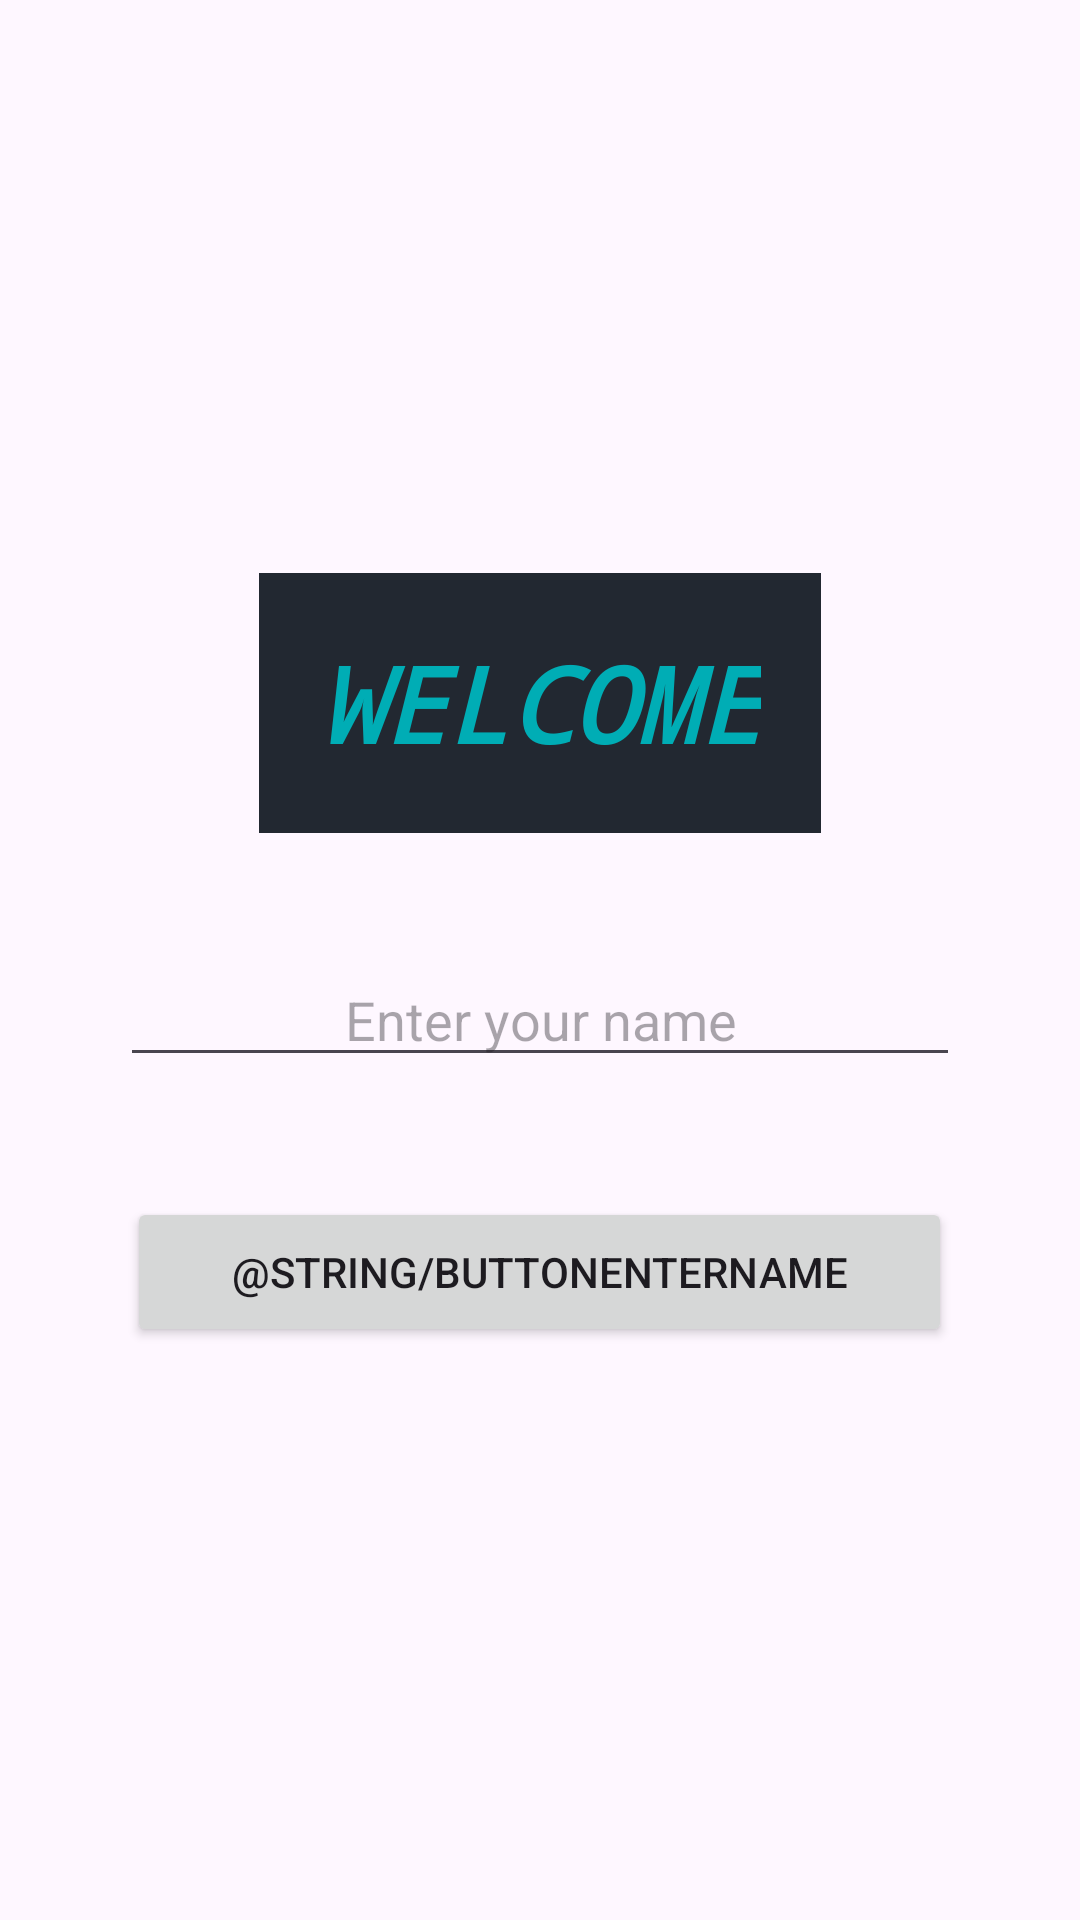

The Android layout XML behind this screen, and the referenced resources:
<!-- AndroidManifest.xml: application theme Theme.LessonOneApp -->
<!-- res/layout/activity_main.xml -->
<?xml version="1.0" encoding="utf-8"?>
<LinearLayout xmlns:android="http://schemas.android.com/apk/res/android"
    xmlns:app="http://schemas.android.com/apk/res-auto"
    xmlns:tools="http://schemas.android.com/tools"
    android:id="@+id/main"
    android:layout_width="match_parent"
    android:layout_height="match_parent"
    android:gravity="center"
    android:orientation="vertical"
    tools:context=".MainActivity"
    android:background="@drawable/fon">

    <TextView
        android:id="@+id/hello"
        android:layout_width="wrap_content"
        android:layout_height="wrap_content"
        android:layout_gravity="center"
        android:gravity="center"
        android:text="@string/welcome"
        android:textAllCaps="true"
        android:textColor="@color/turquoise"
        android:textSize="35sp"
        android:textStyle="bold|italic"
        android:background="@color/blackBlue"
        android:padding="20dp"
        android:textDirection="rtl"
        android:textAlignment="center"
        android:fontFamily="monospace"/>

    <EditText
        android:id="@+id/editText"
        android:layout_width="match_parent"
        android:layout_height="wrap_content"
        android:layout_margin="40dp"
        android:hint="@string/enterName"
        android:gravity="center"/>

    <Button
        android:id="@+id/button_1"
        android:layout_width="275dp"
        android:layout_height="50dp"
        android:text="@string/buttonEnterName"
        android:gravity="center"
        app:layout_constraintBottom_toBottomOf="parent"
        app:layout_constraintStart_toStartOf="parent"
        app:layout_constraintVertical_bias="0.382"/>

</LinearLayout>
<!-- resources referenced by this layout -->
<resources>
  <color name="blackBlue">#222831</color>
  <color name="turquoise">#00ADB5</color>
  <string name="enterName">Enter your name</string>
  <string name="welcome">Welcome</string>
  <style name="Theme.LessonOneApp" parent="Base.Theme.LessonOneApp" />
  <style name="Base.Theme.LessonOneApp" parent="Theme.Material3.DayNight.NoActionBar">
          
          
      </style>
</resources>
